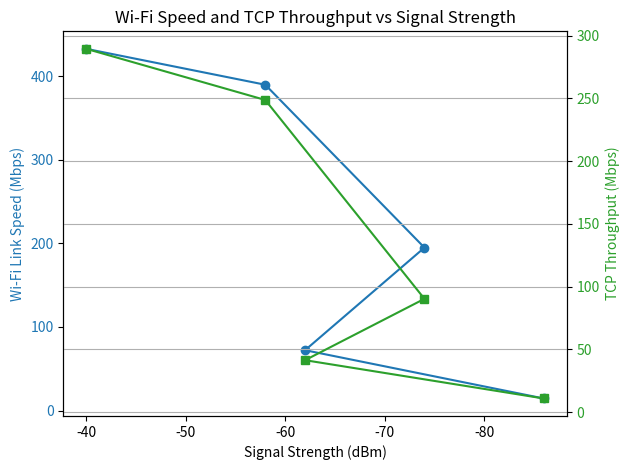

Write the Python code that produced this figure.
import matplotlib.pyplot as plt
import numpy as np

# Example data (replace with your actual measurements)
signal_strength = [-40, -58, -74, -62, -86]  # dBm
wifi_speed = [433, 390, 195, 72.2, 14.4]  # Mbps
throughput = [289.498, 248.734, 90.288, 41.394, 10.878]  # Mbps

# Create the plot
fig, ax1 = plt.subplots()

color = 'tab:blue'
ax1.set_xlabel('Signal Strength (dBm)')
ax1.set_ylabel('Wi-Fi Link Speed (Mbps)', color=color)
ax1.plot(signal_strength, wifi_speed, marker='o', color=color, label='Wi-Fi Speed')
ax1.tick_params(axis='y', labelcolor=color)
ax1.invert_xaxis()  # Because higher (closer to 0) dBm means stronger

ax2 = ax1.twinx()  # second y-axis
color = 'tab:green'
ax2.set_ylabel('TCP Throughput (Mbps)', color=color)
ax2.plot(signal_strength, throughput, marker='s', color=color, label='TCP Throughput')
ax2.tick_params(axis='y', labelcolor=color)

plt.title('Wi-Fi Speed and TCP Throughput vs Signal Strength')
fig.tight_layout()
plt.grid()
plt.savefig("wifi-speed-throughput-signal-strength.png")


